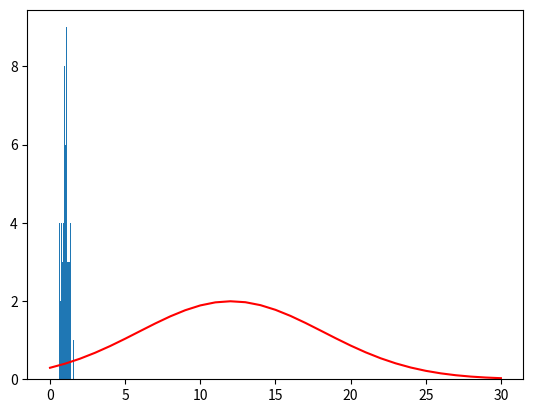

Here is the Python script that generated this plot:
import numpy as np
import matplotlib.pyplot  as plt
"""
1. display a histogram with normally distributed data samples.
2. display a gaussian curve
"""

"""
1.display a histogram with normally distributed data samples.
"""
#mean
mean = 1
#standard deviation
deviation = 0.2
#number of bins of the histogram
bin_num=30
#number of samples
sample_num=100
#generate random gaussian distributed samples
data = np.random.normal(mean,deviation,sample_num)

#plot the histogram with the data set and number of bins
plt.figure()
x,bin_data,others=plt.hist(data,bin_num)
#display histogram
plt.show()


"""
2. display a gaussian curve
"""
#gaussian equation: (1/(deviation*root(2pi)))*exp(-(x-mean)^2/(2*deviation^2))
#plot gaussian curve
plt.plot(1/(deviation*np.sqrt(2*np.pi))*np.exp(-((bin_data-mean)**2)/(2*deviation**2)),color='r')
plt.show()
